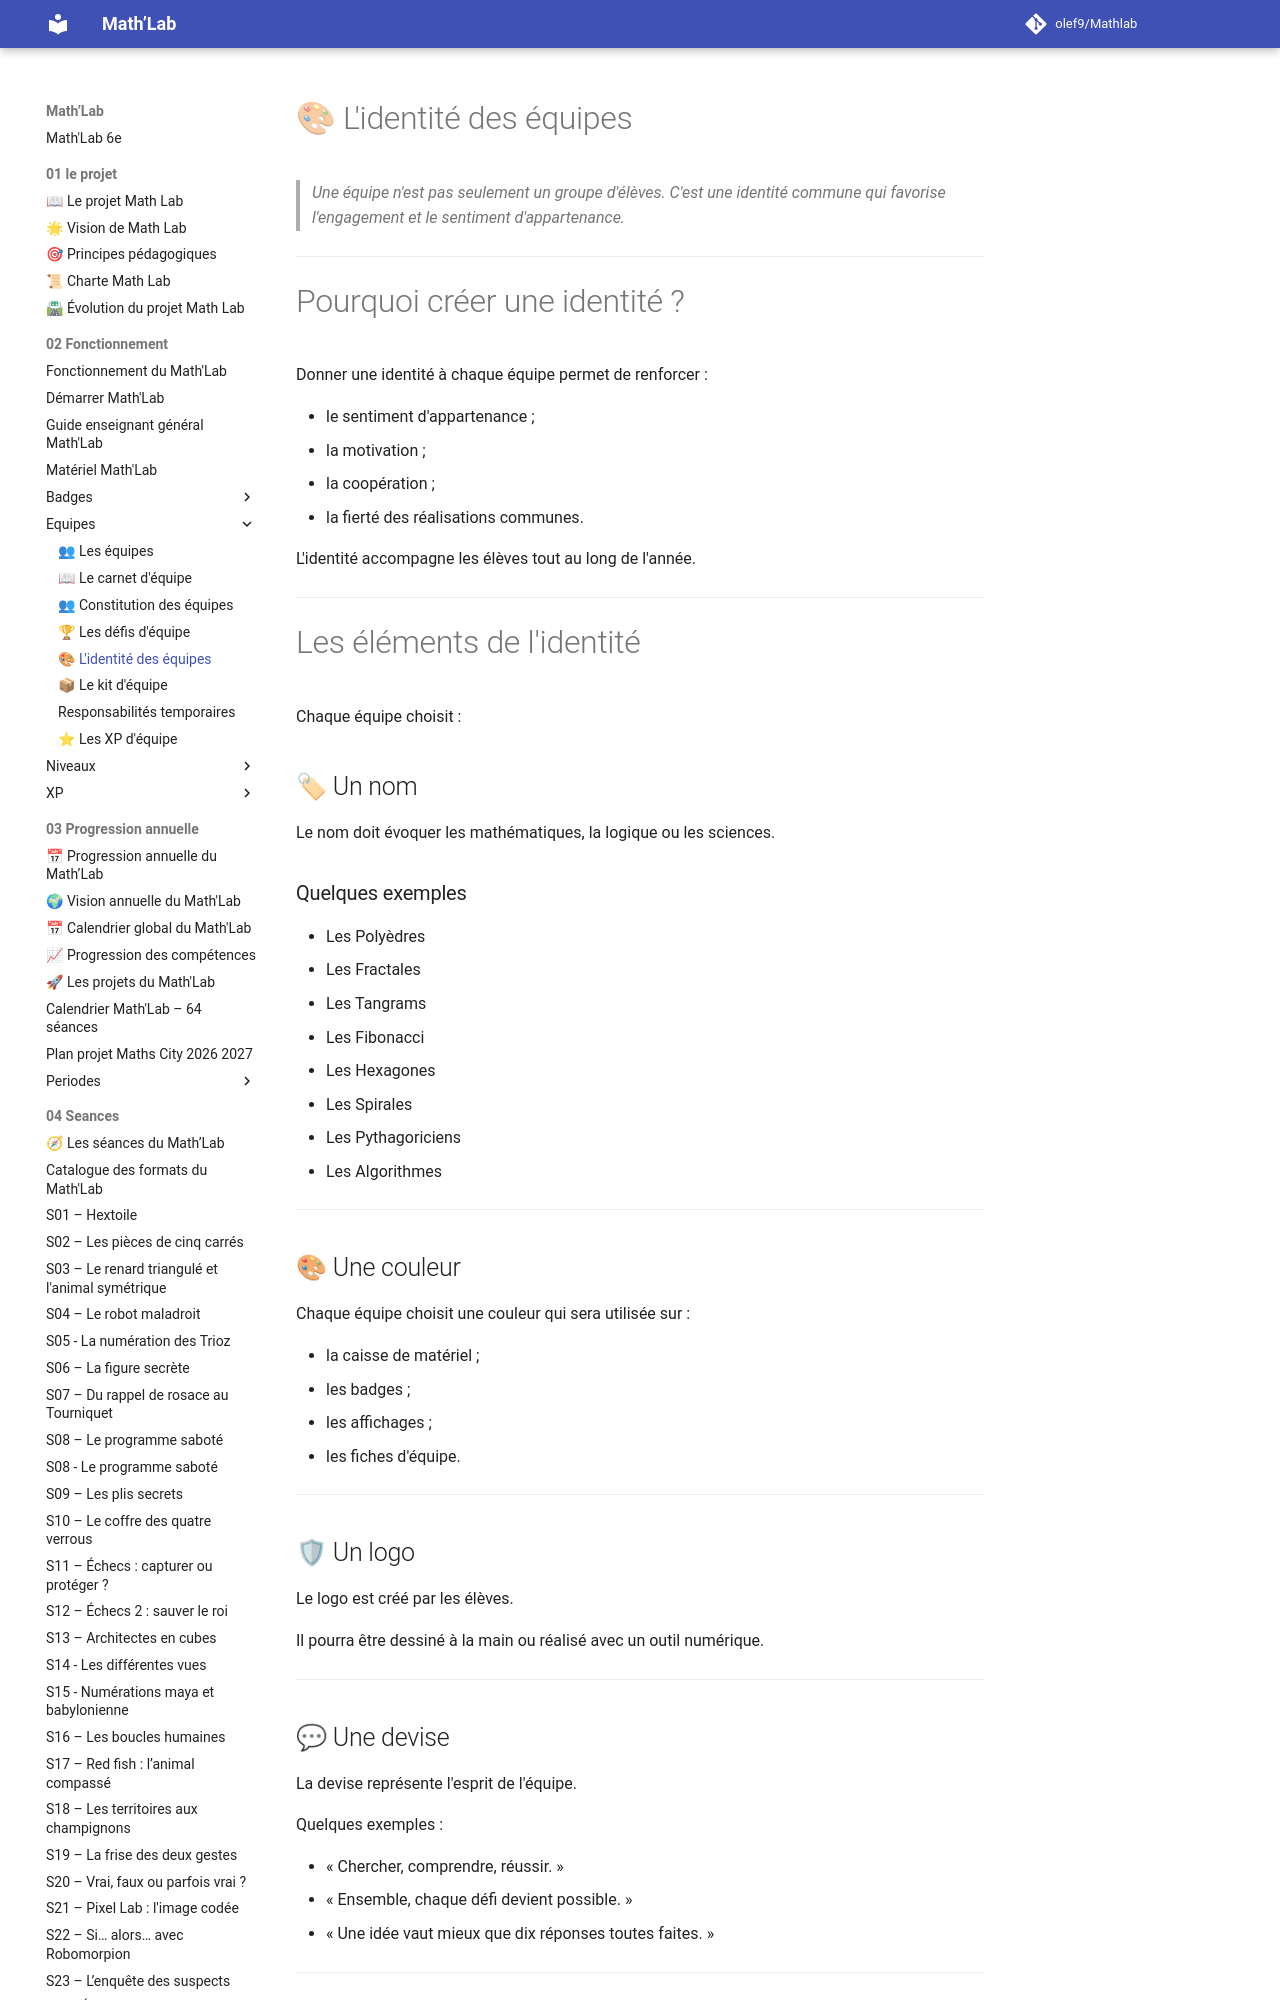

repository: olef9/Mathlab · page: 02-Fonctionnement/Equipes/Identité/index.html · generator: mkdocs

# 🎨 L'identité des équipes

> *Une équipe n'est pas seulement un groupe d'élèves. C'est une identité commune qui favorise l'engagement et le sentiment d'appartenance.*

---

# Pourquoi créer une identité ?

Donner une identité à chaque équipe permet de renforcer :

- le sentiment d'appartenance ;
- la motivation ;
- la coopération ;
- la fierté des réalisations communes.

L'identité accompagne les élèves tout au long de l'année.

---

# Les éléments de l'identité

Chaque équipe choisit :

## 🏷 Un nom

Le nom doit évoquer les mathématiques, la logique ou les sciences.

### Quelques exemples

- Les Polyèdres
- Les Fractales
- Les Tangrams
- Les Fibonacci
- Les Hexagones
- Les Spirales
- Les Pythagoriciens
- Les Algorithmes

---

## 🎨 Une couleur

Chaque équipe choisit une couleur qui sera utilisée sur :

- la caisse de matériel ;
- les badges ;
- les affichages ;
- les fiches d'équipe.

---
